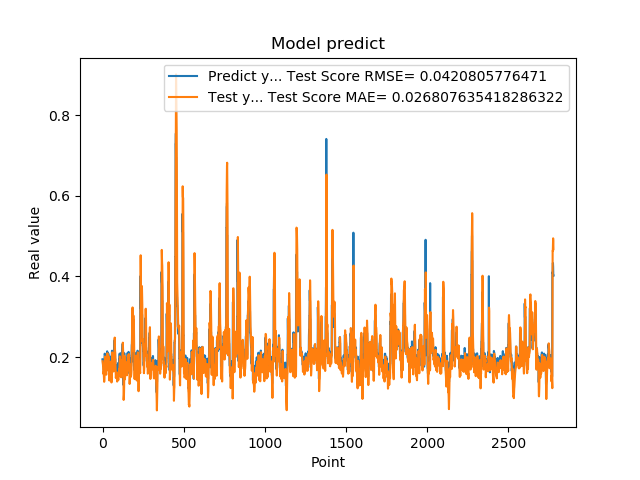

The file beside this chart, header and first rows:
1.948629021644592285e-01, 1.897768478759085109e-01
1.948629021644592285e-01, 1.859520252661469031e-01
1.922753006219864169e-01, 1.824394571280319177e-01
1.779100298881530762e-01, 1.805588368164045832e-01
1.779100298881530762e-01, 1.683624223840648193e-01
1.810636967420578003e-01, 1.588019087054180212e-01
1.810636967420578003e-01, 1.610849573688832304e-01
1.680064052343368530e-01, 1.631950452396300766e-01
1.635809391736984530e-01, 1.537031621216010391e-01
1.635809391736984530e-01, 1.418134444578723896e-01
1.706920862197875977e-01, 1.388644581768033737e-01
1.706920862197875977e-01, 1.439975019625444885e-01
1.916799396276473999e-01, 1.487541042866579455e-01
2.085516005754470825e-01, 1.638676175231257859e-01
2.085516005754470825e-01, 1.901871951372312297e-01
2.058236002922058105e-01, 2.015647581119227316e-01
2.058236002922058105e-01, 1.995776964083870453e-01
1.828240007162094116e-01, 1.977505254674843671e-01
1.857409924268722534e-01, 1.809180680462821600e-01
1.857409924268722534e-01, 1.677613040013758994e-01
1.775099337100982666e-01, 1.697140445785333407e-01
1.775099337100982666e-01, 1.637323682702074290e-01
1.752161234617232999e-01, 1.582446971424719406e-01
1.971126049757004062e-01, 1.565821282280460691e-01
1.971126049757004062e-01, 1.708224383966136795e-01
1.845117062330246249e-01, 1.855802586689860589e-01
1.845117062330246249e-01, 1.763959213305076323e-01
1.984785944223403931e-01, 1.680003275420803577e-01
2.143009155988692960e-01, 1.780923330947138949e-01
2.143009155988692960e-01, 1.989304012700351676e-01
1.841159015893935880e-01, 2.096078583751669611e-01
1.841159015893935880e-01, 1.874392515236612267e-01
2.104043960571289062e-01, 1.674486060907839913e-01
2.032361328601836881e-01, 1.863751629918267705e-01
2.032361328601836881e-01, 1.989262687605651558e-01
2.088565975427627841e-01, 1.941340613309911756e-01
2.088565975427627841e-01, 1.982143284708670905e-01
1.960448026657104492e-01, 2.019912844318121903e-01
1.900728046894073209e-01, 1.926323208775090057e-01
1.900728046894073209e-01, 1.797444756077530847e-01
1.658952832221984863e-01, 1.757551573663099775e-01
1.658952832221984863e-01, 1.581104058738090345e-01
1.872539073228836337e-01, 1.420820388113717969e-01
1.852532625198364535e-01, 1.574527886051027836e-01
1.852532625198364535e-01, 1.703714292665990115e-01
1.799222826957702359e-01, 1.690340788894525159e-01
1.799222826957702359e-01, 1.651628453288777887e-01
2.012764066457748136e-01, 1.616048131791918419e-01
1.978618204593658725e-01, 1.769955008854354195e-01
1.978618204593658725e-01, 1.889110894407495245e-01
1.950792670249938965e-01, 1.866264445472070321e-01
1.950792670249938965e-01, 1.846030844122340531e-01
1.711323857307434082e-01, 1.827414823633027874e-01
1.623787879943847379e-01, 1.652495063783231688e-01
1.623787879943847379e-01, 1.430193456947302932e-01
1.677809953689575195e-01, 1.371935282278397561e-01
1.677809953689575195e-01, 1.410938186043557974e-01
2.059821039438247958e-01, 1.447044400097505790e-01
2.158481031656265259e-01, 1.720794365507044843e-01
2.158481031656265259e-01, 2.051267563087485479e-01
2.141157686710357111e-01, 2.117733708886316291e-01
... 2,719 more rows
